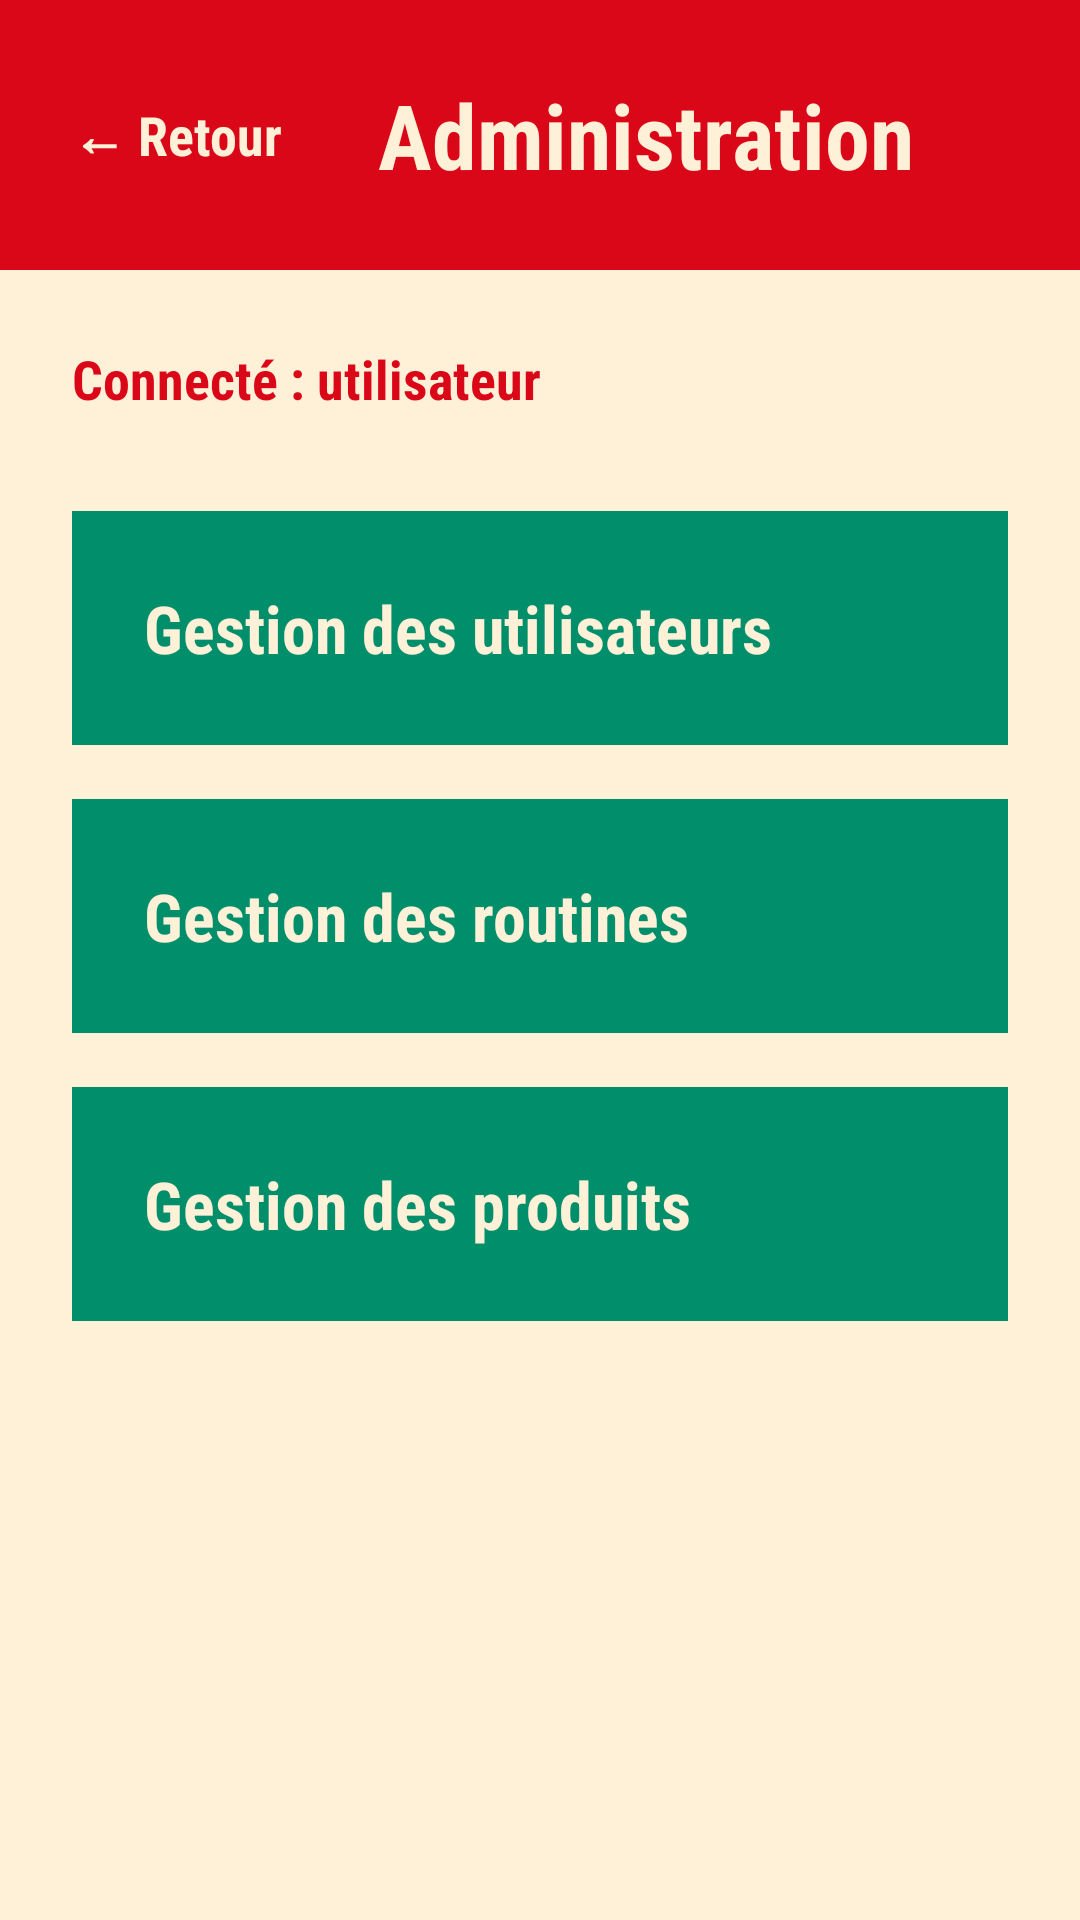

Reconstruct the res/layout file that produces this screen, plus the resources it refers to.
<!-- AndroidManifest.xml: application theme Theme.HACCP -->
<!-- res/layout/activity_admin_hub.xml -->
<?xml version="1.0" encoding="utf-8"?>
<ScrollView xmlns:android="http://schemas.android.com/apk/res/android"
    android:id="@+id/layoutAdminHub"
    android:layout_width="match_parent"
    android:layout_height="match_parent"
    android:background="#FFF0D8"
    android:fillViewport="true">

    <LinearLayout
        android:layout_width="match_parent"
        android:layout_height="wrap_content"
        android:layout_gravity="center_horizontal"
        android:orientation="vertical">

        

        <LinearLayout
            android:layout_width="match_parent"
            android:layout_height="90dp"
            android:background="#D90718"
            android:gravity="center_vertical"
            android:paddingStart="24dp"
            android:paddingEnd="24dp">

            <TextView
                android:id="@+id/buttonRetourAdmin"
                android:layout_width="wrap_content"
                android:layout_height="wrap_content"
                android:text="← Retour"
                android:textSize="18sp"
                android:textStyle="bold"
                android:textColor="#FFF0D8"
                android:fontFamily="sans-serif-condensed" />

            <TextView
                android:id="@+id/admin"
                android:layout_width="0dp"
                android:layout_height="wrap_content"
                android:layout_weight="1"
                android:gravity="center"
                android:text="Administration"
                android:textSize="30sp"
                android:textStyle="bold"
                android:textColor="#FFF0D8"
                android:fontFamily="sans-serif-condensed" />

        </LinearLayout>

        

        <LinearLayout
            android:layout_width="match_parent"
            android:layout_height="wrap_content"
            android:orientation="vertical"
            android:padding="24dp">

            <TextView
                android:id="@+id/utilisateurAdminHub"
                android:layout_width="match_parent"
                android:layout_height="wrap_content"
                android:text="Connecté : utilisateur"
                android:textSize="18sp"
                android:textStyle="bold"
                android:textColor="#D90718"
                android:fontFamily="sans-serif-condensed"
                android:layout_marginBottom="32dp" />

            

            <TextView
                android:id="@+id/gestionUtilisateur"
                android:layout_width="match_parent"
                android:layout_height="78dp"
                android:gravity="center_vertical"
                android:text="Gestion des utilisateurs"
                android:textSize="22sp"
                android:textStyle="bold"
                android:textColor="#FFF0D8"
                android:fontFamily="sans-serif-condensed"
                android:background="#008F6A"
                android:paddingStart="24dp"
                android:paddingEnd="24dp"
                android:layout_marginBottom="18dp" />

            

            <TextView
                android:id="@+id/btngestionRoutine"
                android:layout_width="match_parent"
                android:layout_height="78dp"
                android:gravity="center_vertical"
                android:text="Gestion des routines"
                android:textSize="22sp"
                android:textStyle="bold"
                android:textColor="#FFF0D8"
                android:fontFamily="sans-serif-condensed"
                android:background="#008F6A"
                android:paddingStart="24dp"
                android:paddingEnd="24dp"
                android:layout_marginBottom="18dp" />

            

            <TextView
                android:id="@+id/btngestionProduit"
                android:layout_width="match_parent"
                android:layout_height="78dp"
                android:gravity="center_vertical"
                android:text="Gestion des produits"
                android:textSize="22sp"
                android:textStyle="bold"
                android:textColor="#FFF0D8"
                android:fontFamily="sans-serif-condensed"
                android:background="#008F6A"
                android:paddingStart="24dp"
                android:paddingEnd="24dp" />

        </LinearLayout>

    </LinearLayout>

</ScrollView>
<!-- resources referenced by this layout -->
<resources>
  <style name="Theme.HACCP" parent="Base.Theme.HACCP" />
  <style name="Base.Theme.HACCP" parent="Theme.Material3.DayNight.NoActionBar">
          <item name="android:statusBarColor">#D90718</item>
          
          
      </style>
</resources>
